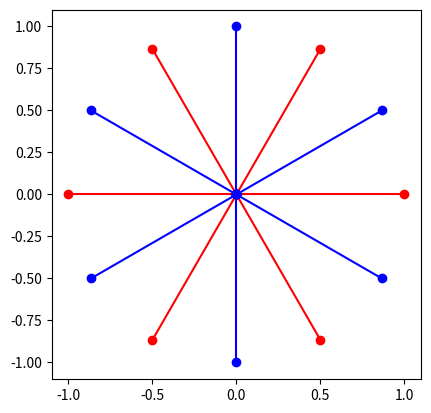

Reproduce this figure in Python.
import numpy as np
from typing import List, Tuple
from dataclasses import dataclass
import matplotlib.pyplot as plt


@dataclass
class Symmetry:
    symmetry_angle: float  # angle of symmetry

    def apply(self, vertex):
        if vertex.rotate(self.symmetry_angle).is_angle_compatible(vertex):
            return True
        return False


@dataclass
class Boundary:
    index: int  # index of the angle
    min_angle: float  # minimum angle
    max_angle: float  # maximum angle


@dataclass
class DiffAngle:
    index1: int  # index of the first angle
    index2: int  # index of the second angle
    min_diff = -float(np.inf)  # minimum difference between the two angles
    max_diff = float(np.inf)  # maximum difference between the two angles


@dataclass
class Rotation:
    angle: float  # Angle de rotation en degrés

    def apply(self, point: Tuple[float, float]) -> Tuple[float, float]:
        radians = np.radians(self.angle)
        cos_theta = np.cos(radians)
        sin_theta = np.sin(radians)
        x, y = point
        x_new = cos_theta * x - sin_theta * y
        y_new = sin_theta * x + cos_theta * y
        return (x_new, y_new)


@dataclass
class Translation:
    dx: float  # Déplacement en x
    dy: float  # Déplacement en y

    def apply(self, point: Tuple[float, float]) -> Tuple[float, float]:
        x, y = point
        return (x + self.dx, y + self.dy)


@dataclass
class Transformation:
    rotations: list = None
    translations: list = None

    def __post_init__(self):
        if self.rotations is None:
            self.rotations = []
        if self.translations is None:
            self.translations = []

    def add_rotation(self, rotation: Rotation):
        self.rotations.append(rotation)

    def add_translation(self, translation: Translation):
        self.translations.append(translation)

    def apply(self, point: Tuple[float, float]) -> Tuple[float, float]:
        for rotation in self.rotations:
            point = rotation.apply(point)
        for translation in self.translations:
            point = translation.apply(point)
        return point


@dataclass
class Branch:
    angle: float
    length: float


@dataclass
class Vertex:
    branches: List[Tuple[float, float]]
    constraints: dict
    tesselation_compatibilities: List[Translation]

    def __post_init__(self):
        self.branches = [Branch(angle, length) for angle, length in self.branches]

    def append_branch(self, branch):
        self.branches.append(branch)

    def rotate(self, angle: float):
        """Rotation of the vertex

        Args:
            angle (float): angle of rotation in radians
        """
        new_vertex = Vertex([], self.constraints, self.tesselation_compatibilities)
        for branch in self.branches:
            new_vertex.append_branch(Branch(branch.angle + angle, branch.length))
        return new_vertex

    def _rotate(self, angle: float):
        """Inplace rotation of the vertex

        Args:
            angle (float): angle of rotation in radians
        """
        for branch in self.branches:
            branch.angle += angle

    def is_angle_compatible(self, vertex2):
        for branch1, branch2 in zip(self.branches, vertex2.branches):
            if not branch1.angle == branch2.angle:
                return False
        return True

    def plot(self, color="red", ax=None):
        if ax is None:
            _, ax = plt.subplots()
        for branch in self.branches:
            x = [0, branch.length * np.cos(branch.angle)]
            y = [0, branch.length * np.sin(branch.angle)]
            ax.plot(x, y, marker="o", color=color)

        ax.set_aspect("equal", "box")
        plt.grid(False)
        return ax


if __name__ == "__main__":
    yoshimura = Vertex(
        [
            (0, 1),
            (np.pi / 3, 1),
            (np.pi - np.pi / 3, 1),
            (np.pi, 1),
            (np.pi + np.pi / 3, 1),
            (-np.pi / 3, 1),
        ],
        None,
        None,
    )
    yoshimura_rotate = yoshimura.rotate(np.pi / 6)
    ax = yoshimura.plot()
    yoshimura_rotate.plot("blue", ax)
    plt.show()
